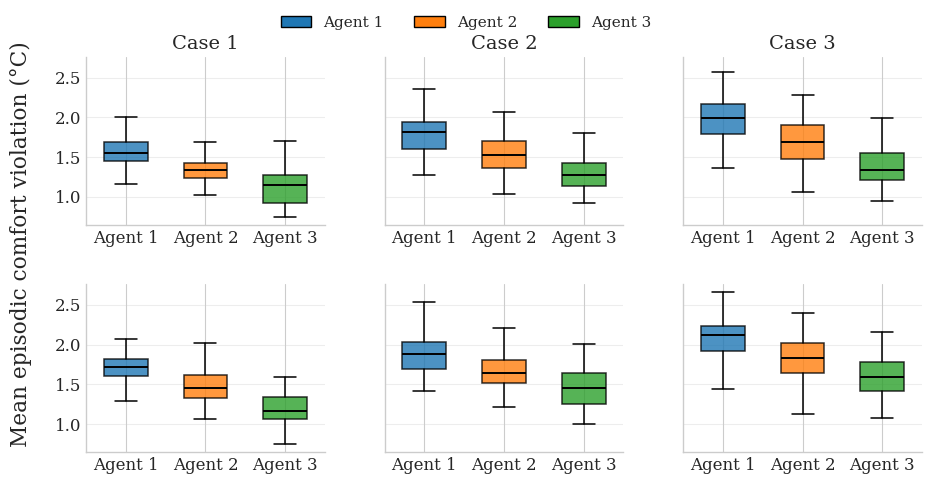

Write Python code to recreate this figure.
import numpy as np
import matplotlib.pyplot as plt
from matplotlib.patches import Patch

# ---------------------------------------------------
# Estilo tipo paper
# ---------------------------------------------------
plt.style.use("seaborn-v0_8-whitegrid")

plt.rcParams.update({
    "font.family": "serif",
    "font.size": 13,
    "axes.labelsize": 13,
    "axes.titlesize": 14,
    "legend.fontsize": 11,
    "xtick.labelsize": 12,
    "ytick.labelsize": 12,
    "axes.spines.top": False,
    "axes.spines.right": False,
    "lines.linewidth": 1.8,
    "figure.dpi": 140
})

# ---------------------------------------------------
# Datos simulados
# ---------------------------------------------------
np.random.seed(42)

titles = ["Case 1", "Case 2", "Case 3"]
labels = ["Agent 1", "Agent 2", "Agent 3"]
colors = ["tab:blue", "tab:orange", "tab:green"]

def comfort_data(case_id, row_id, agent_id, n=60):
    base = 1.6 - 0.25 * agent_id + 0.18 * case_id + 0.10 * row_id
    spread = 0.22 + 0.03 * case_id
    return np.clip(np.random.normal(base, spread, n), 0, None)

# ---------------------------------------------------
# FIGURA
# ---------------------------------------------------
fig, axes = plt.subplots(
    2, 3,
    figsize=(9.5, 5.2),
    sharey=True
)

for r in range(2):
    for c in range(3):

        ax = axes[r, c]

        data = [
            comfort_data(c, r, 0),
            comfort_data(c, r, 1),
            comfort_data(c, r, 2)
        ]

        bp = ax.boxplot(
            data,
            patch_artist=True,
            widths=0.55,
            showfliers=False,
            medianprops=dict(color="black", linewidth=1.4),
            whiskerprops=dict(color="black", linewidth=1.1),
            capprops=dict(color="black", linewidth=1.1),
            boxprops=dict(linewidth=1.1, color="black")
        )

        for patch, color in zip(bp["boxes"], colors):
            patch.set_facecolor(color)
            patch.set_alpha(0.80)

        ax.set_xticks([1, 2, 3])
        ax.set_xticklabels(labels)

        if r == 0:
            ax.set_title(titles[c], pad=6)

        ax.grid(True, axis="y", alpha=0.35)

# ---------------------------------------------------
# Layout compacto
# ---------------------------------------------------
plt.subplots_adjust(
    left=0.1,
    right=0.98,
    bottom=0.10,
    top=0.86,
    wspace=0.25,
    hspace=0.35
)

# ---------------------------------------------------
# Y label compartido
# ---------------------------------------------------
fig.supylabel(
    "Mean episodic comfort violation (°C)"
)

# ---------------------------------------------------
# Leyenda
# ---------------------------------------------------
legend_handles = [
    Patch(facecolor=colors[i], edgecolor="black", label=labels[i])
    for i in range(3)
]

fig.legend(
    handles=legend_handles,
    loc="upper center",
    ncol=3,
    frameon=False,
    bbox_to_anchor=(0.5, 0.965)
)

# ---------------------------------------------------
# Guardar
# ---------------------------------------------------
plt.savefig(
    "comfort_violation_boxplots.png",
    dpi=300,
    bbox_inches="tight"
)

plt.show()
